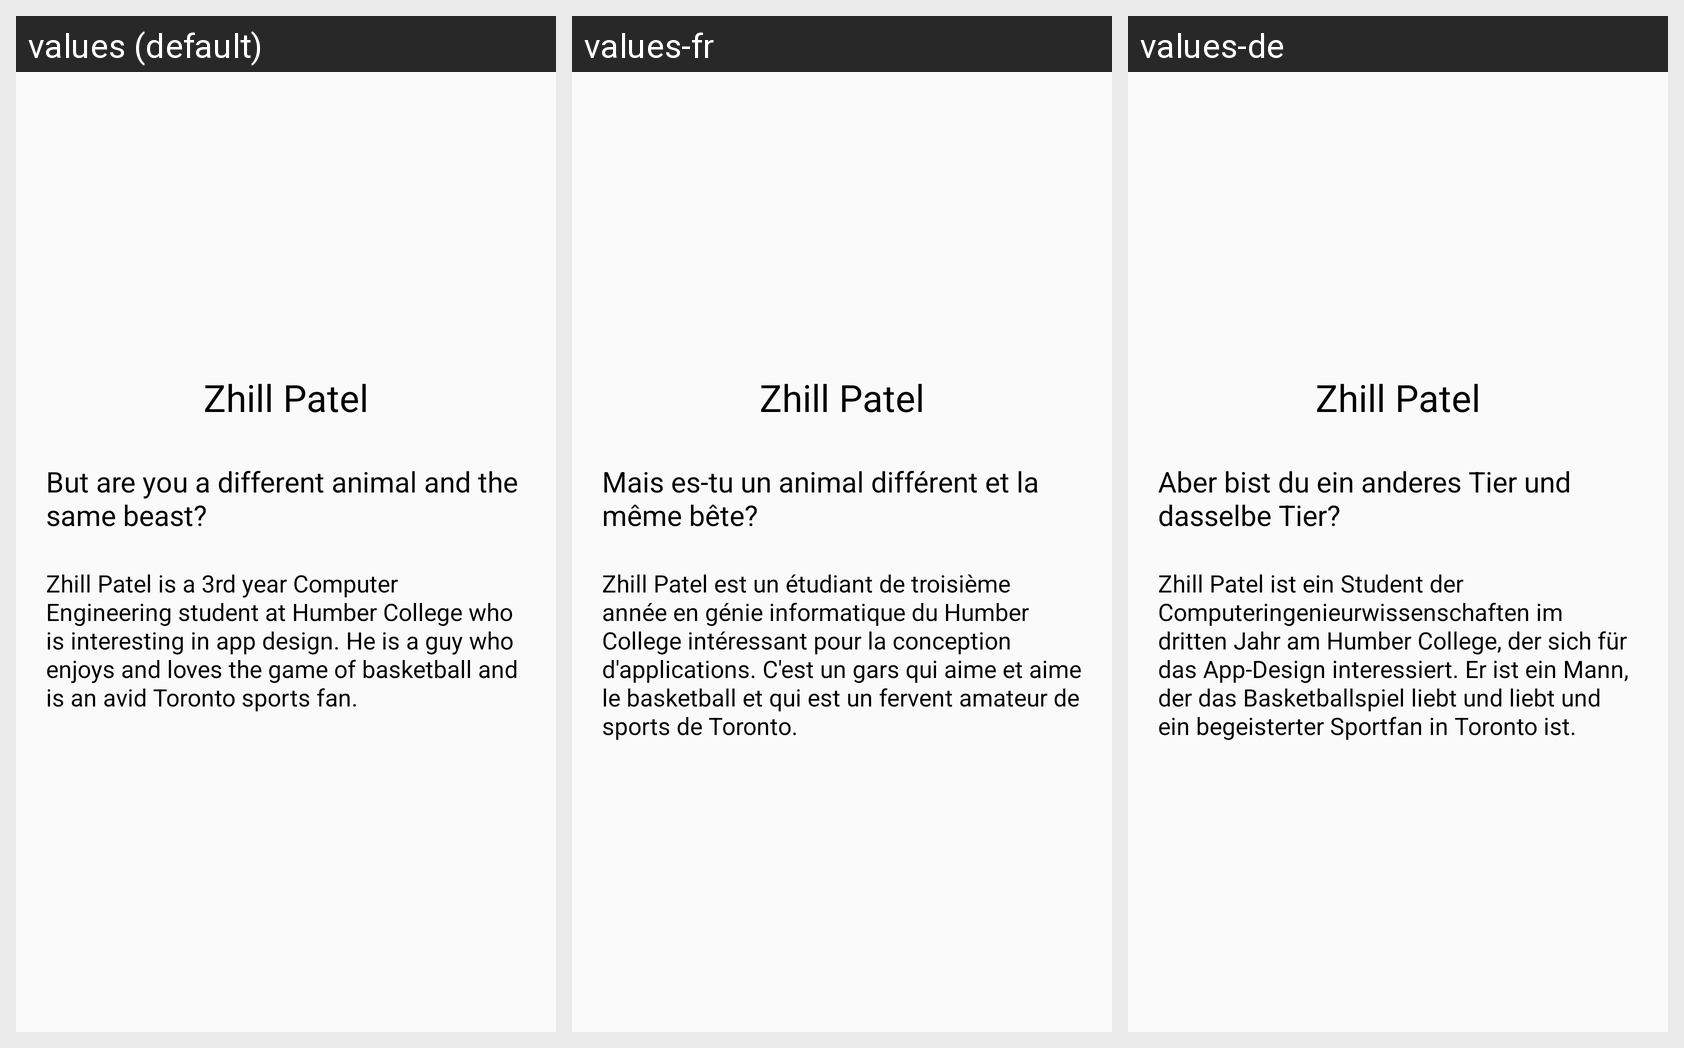

This grid shows one Android layout under several languages. Give, for every string resource on the screen, its name, the default text and each shown locale's text.
Android screen res/layout/tab2_fragment.xml rendered under 3 locales, left to right: values (default), values-fr, values-de. Device: Nexus 5 (rendered at 1080×1920; each locale shown at half size, 540×960, under a caption strip naming it); theme AppTheme.
Strings drawn on this screen, with the default value and each locale's value (text and hints the layout hard-codes, and strings that could not be matched under every locale, appear in the picture but are not listed):

name2
  values: Zhill Patel
  values-fr: Zhill Patel
  values-de: Zhill Patel

zhillquote
  values: But are you a different animal and the same beast?
  values-fr: Mais es-tu un animal différent et la même bête?
  values-de: Aber bist du ein anderes Tier und dasselbe Tier?

zhillpara
  values: Zhill Patel is a 3rd year Computer Engineering student at Humber College who is interesting in app design. He is a guy who enjoys and loves the game of basketball and is an avid Toronto sports fan.
  values-fr: Zhill Patel est un étudiant de troisième année en génie informatique du Humber College intéressant pour la conception d'applications. C'est un gars qui aime et aime le basketball et qui est un fervent amateur de sports de Toronto.
  values-de: Zhill Patel ist ein Student der Computeringenieurwissenschaften im dritten Jahr am Humber College, der sich für das App-Design interessiert. Er ist ein Mann, der das Basketballspiel liebt und liebt und ein begeisterter Sportfan in Toronto ist.
